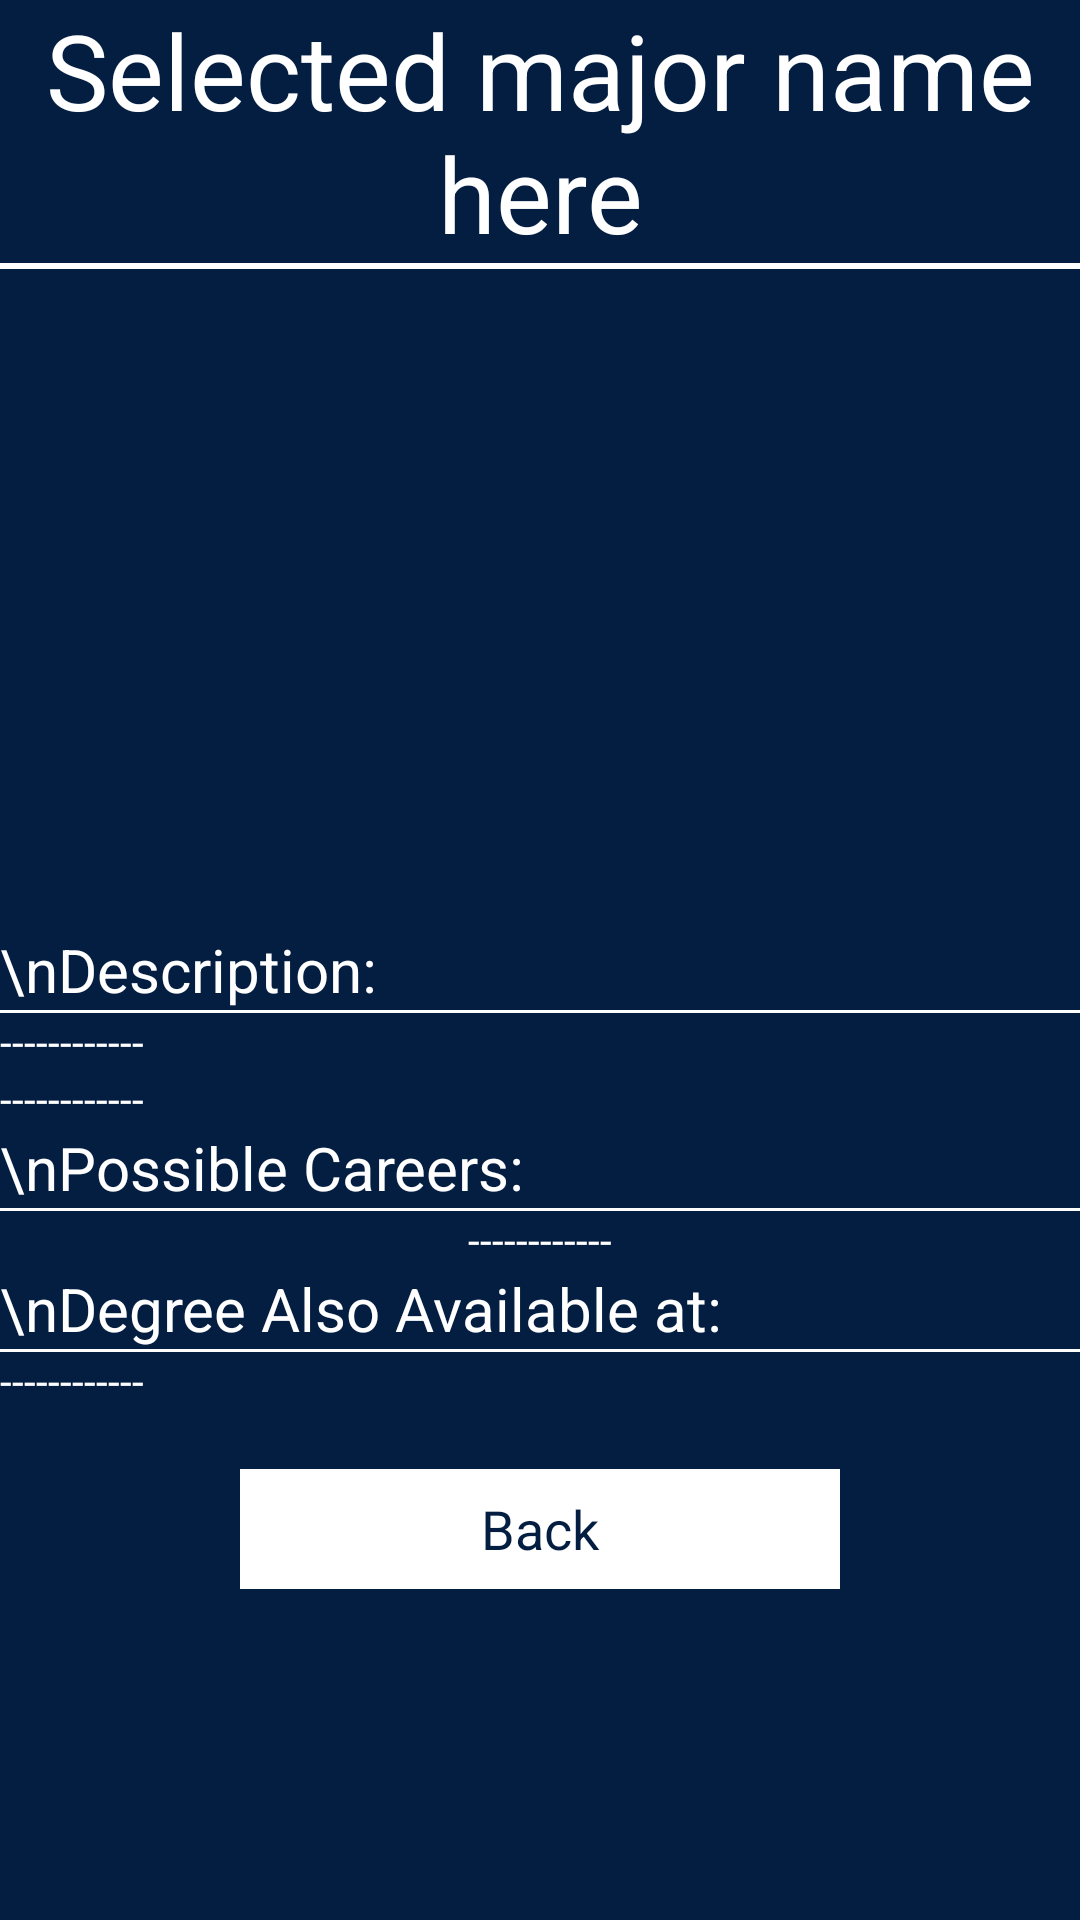

Layout XML and referenced resources for this Android screen:
<!-- AndroidManifest.xml: application theme AppTheme -->
<!-- res/layout/activity_selected_major.xml -->
<?xml version="1.0" encoding="utf-8"?>

<ScrollView xmlns:android="http://schemas.android.com/apk/res/android"
    xmlns:tools="http://schemas.android.com/tools"
    android:layout_width="match_parent"
    android:layout_height="match_parent"
    android:layout_gravity="center"
    android:fillViewport="true">

    <LinearLayout
        android:layout_width="match_parent"
        android:layout_height="wrap_content"
        android:gravity="start"
        android:orientation="vertical"
        tools:context="com.f17.csci5539.team5.ceitmajorselectionapp.MainMenuActivity">

        <TextView
            android:id="@+id/major_name_tv"
            android:layout_width="wrap_content"
            android:layout_height="wrap_content"
            android:layout_gravity="center"
            android:gravity="center"
            android:text="Selected major name here"
            android:textSize="35sp" />

        <View
            android:layout_width="fill_parent"
            android:layout_height="2dip"
            android:background="#FFFFFF" />

        <ImageView
            android:id="@+id/selected_major_image_view"
            android:layout_width="285dp"
            android:layout_height="200dp"
            android:layout_gravity="center"
            android:layout_margin="10dp" />

        <TextView
            android:layout_width="wrap_content"
            android:layout_height="wrap_content"
            android:layout_gravity="start"
            android:text="\nDescription:"
            android:textSize="20sp" />

        <View
            android:layout_width="fill_parent"
            android:layout_height="1dip"
            android:background="#FFFFFF" />

        <TextView
            android:id="@+id/major_info_tv"
            android:layout_width="wrap_content"
            android:layout_height="wrap_content"
            android:text="------------"
            android:textSize="14sp" />

        <TextView
            android:id="@+id/link_tv"
            android:layout_width="wrap_content"
            android:layout_height="wrap_content"
            android:text="------------"
            android:textSize="14sp" />

        <TextView
            android:layout_width="wrap_content"
            android:layout_height="wrap_content"
            android:layout_gravity="start"
            android:text="\nPossible Careers:"
            android:textSize="20sp" />

        <View
            android:layout_width="fill_parent"
            android:layout_height="1dip"
            android:background="#FFFFFF" />

        <TextView
            android:id="@+id/major_careers_tv"
            android:layout_width="wrap_content"
            android:layout_height="wrap_content"
            android:layout_gravity="center"
            android:gravity="center"
            android:text="------------"
            android:textSize="14sp" />

        <TextView
            android:layout_width="wrap_content"
            android:layout_height="wrap_content"
            android:layout_gravity="start"
            android:text="\nDegree Also Available at:"
            android:textSize="20sp" />

        <View
            android:layout_width="fill_parent"
            android:layout_height="1dip"
            android:background="#FFFFFF" />

        <TextView
            android:id="@+id/colleges_with_major_tv"
            android:layout_width="wrap_content"
            android:layout_height="wrap_content"
            android:text="------------"
            android:textSize="14sp" />

        <Button
            android:id="@+id/back_btn"
            android:layout_width="200dp"
            android:layout_height="40dp"
            android:layout_gravity="center"
            android:layout_margin="20dp"
            android:text="@string/back" />

    </LinearLayout>
</ScrollView>
<!-- resources referenced by this layout -->
<resources>
  <string name="back">Back</string>
  <style name="AppTheme" parent="Theme.AppCompat.DayNight.DarkActionBar">
          
          <item name="colorPrimary">#041e42</item>
          <item name="colorPrimaryDark">@color/colorPrimaryDark</item>
          <item name="colorAccent">@color/colorAccent</item>
          <item name="android:colorBackground">@color/background_material_light</item>
          <item name="android:textColor">#FFFFFF</item>
          <item name="android:buttonStyle">@style/ButtonColor</item>
          <item name="android:statusBarColor">@android:color/background_dark</item>
  
      </style>
  <color name="colorPrimaryDark">#303F9F</color>
  <color name="colorAccent">#a99260</color>
  <color name="background_material_light">#041e42</color>
  <style name="ButtonColor" parent="@android:style/Widget.Button">
          <item name="android:textColor">#041e42</item>
          <item name="android:textSize">18sp</item>
          <item name="android:background">#FFFFFF</item>
          <item name="android:height">40dp</item>
      </style>
</resources>
